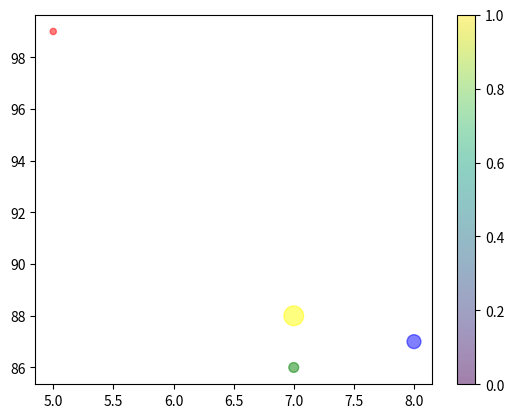

Recreate this plot in Python.
import matplotlib.pyplot as plt
import numpy as np
# x=np.array([5,7,8,7])
# y=np.array([99,86,87,88])
# colors=np.array([0,10,20,30,40,45,50,55,60,70,80,90,10])
# colors=np.array(["red","green","blue",'yellow'])
# plt.scatter(x,y,c=colors,cmap='virdis')
# plt.colorbar()
# plt.show()

# changing size of dots 
# x=np.array([5,7,8,7])
# y=np.array([99,86,87,88])
# sizes=([20,50,100,200])
# colors=np.array([0,10,20,30,40,45,50,55,60,70,80,90,100])
# colors=np.array(["red","green","blue",'yellow'])
# plt.scatter(x,y,s=sizes,c=colors,cmap='virdis')
# plt.colorbar()
# plt.show()

# alpha attribute to change the transparency
x=np.array([5,7,8,7])
y=np.array([99,86,87,88])
sizes=([20,50,100,200])
colors=np.array([0,10,20,30,40,45,50,55,60,70,80,90,100])
colors=np.array(["red","green","blue",'yellow'])
plt.scatter(x,y,s=sizes,c=colors,cmap='virdis',alpha=0.5)
plt.colorbar()
plt.show()


